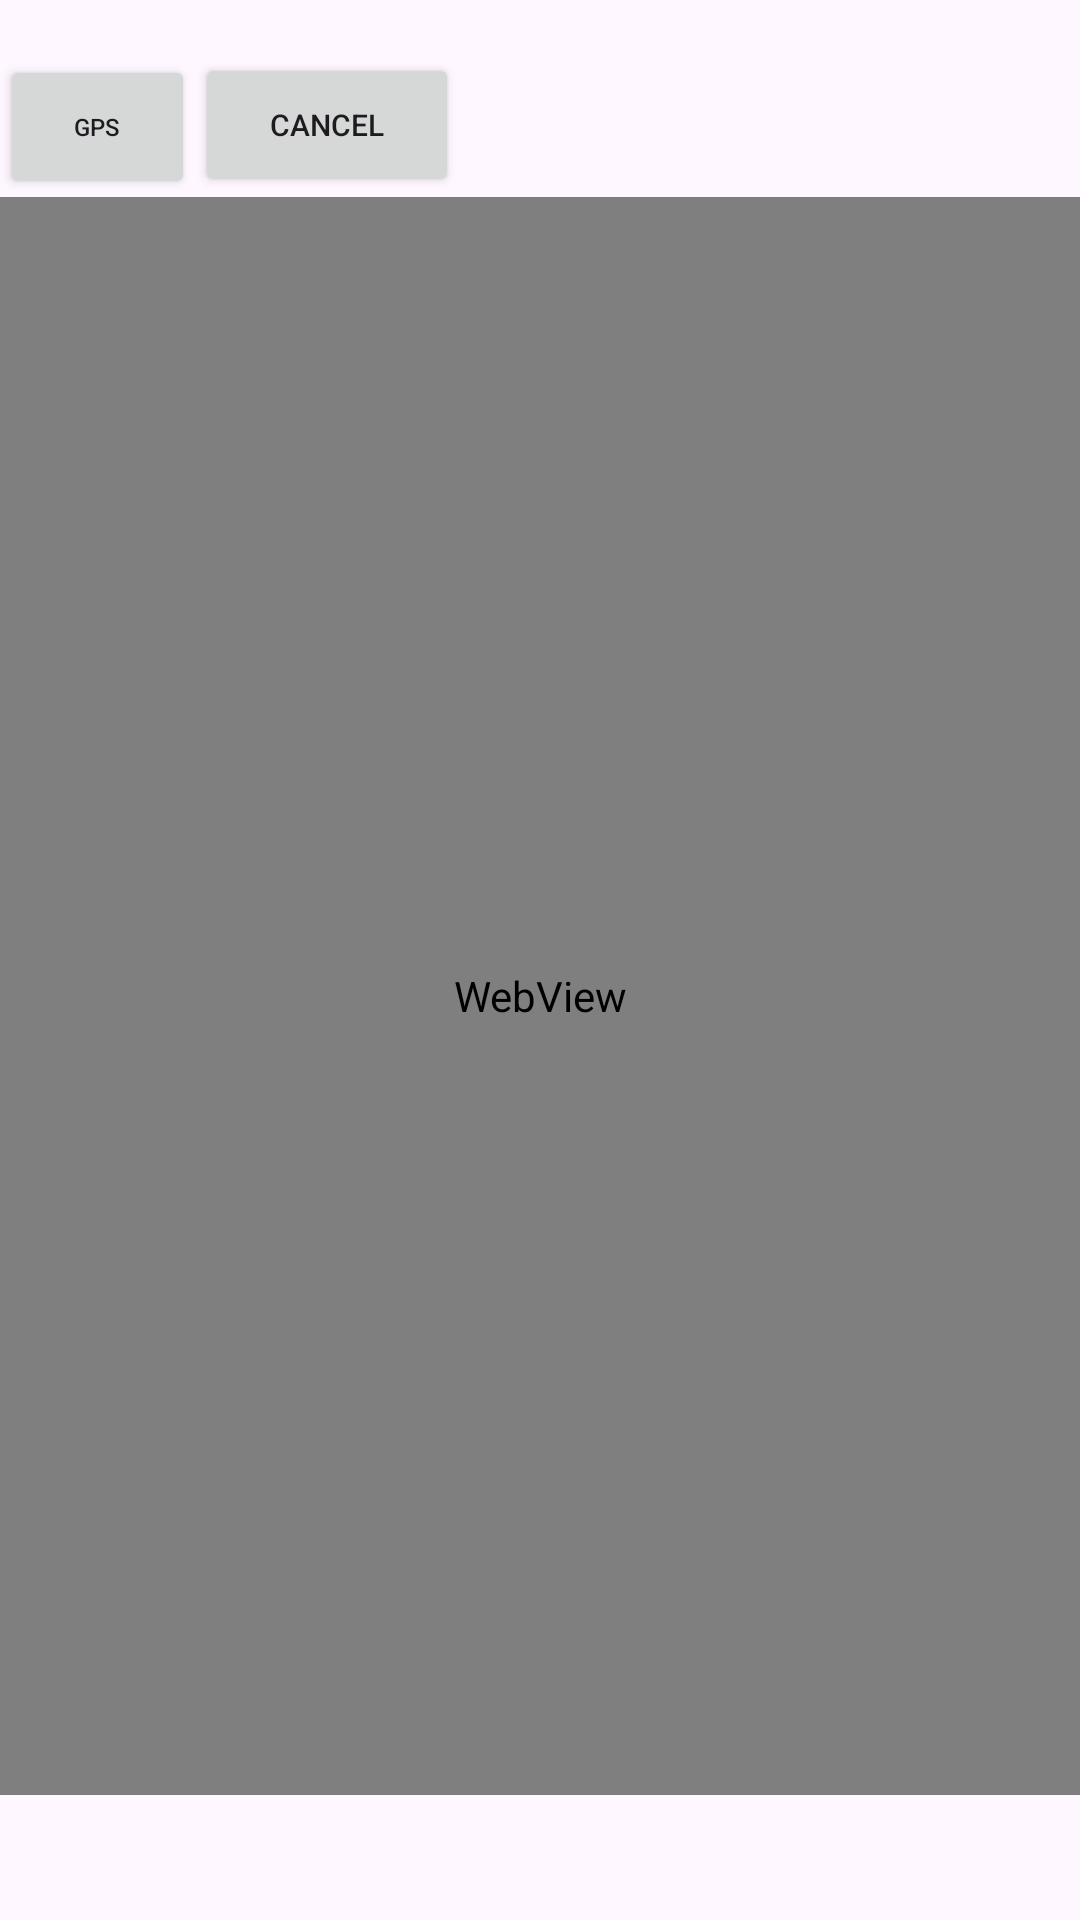

Write the Android layout XML for this screen, with the resource values it uses.
<!-- AndroidManifest.xml: application theme Theme.Huawei_Meta -->
<!-- res/layout/activity_map_view_points.xml -->
<?xml version="1.0" encoding="utf-8"?>
<LinearLayout xmlns:android="http://schemas.android.com/apk/res/android"
    android:layout_width="match_parent"
    android:layout_height="match_parent"
    android:orientation="vertical"
    android:weightSum="10">

    <LinearLayout
        android:layout_width="match_parent"
        android:orientation="horizontal"
        android:layout_height="0dp"
        android:layout_weight="0.3">
    </LinearLayout>
    <LinearLayout
        android:layout_width="match_parent"
        android:layout_height="wrap_content"
        android:orientation="horizontal">
        <Button
            android:id="@+id/buttonGetGps"
            android:layout_width="65dp"
            android:layout_height="wrap_content"
            android:text="GPS"
            android:textSize="8sp" />

        <Button
            android:id="@+id/buttonCloseMaps"
            android:layout_width="wrap_content"
            android:layout_height="wrap_content"
            android:text="Cancel"
            android:textSize="10sp" />
    </LinearLayout>
    <WebView
        android:id="@+id/webView"
        android:layout_width="match_parent"
        android:layout_height="0dp"
        android:layout_weight="9"/>

</LinearLayout>
<!-- resources referenced by this layout -->
<resources>
  <style name="Theme.Huawei_Meta" parent="Base.Theme.Huawei_Meta" />
  <style name="Base.Theme.Huawei_Meta" parent="Theme.Material3.DayNight.NoActionBar">
          
          
      </style>
</resources>
